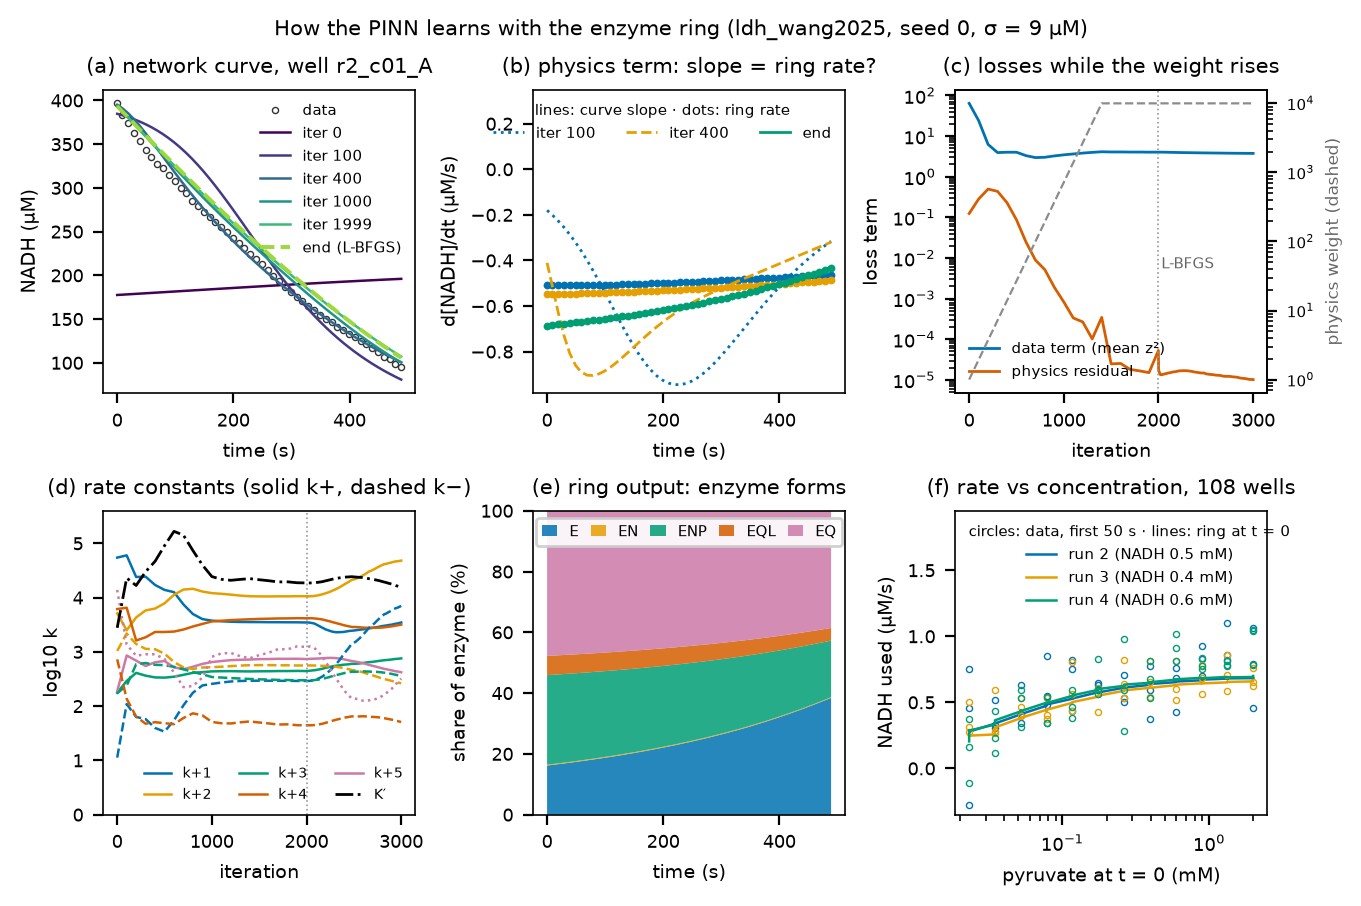

The table this chart was drawn from, first rows:
panel, key, a, b, c, d, e, f, g, h, i, j, k
b_slope, 100, 0, -0.1799
b_slope, 100, 9, -0.2004
b_slope, 100, 19, -0.2259
b_slope, 100, 29, -0.2544
b_slope, 100, 39, -0.2861
b_slope, 100, 49, -0.3209
b_slope, 100, 59, -0.3589
b_slope, 100, 69, -0.4
b_slope, 100, 79, -0.4438
b_slope, 100, 89, -0.49
b_slope, 100, 99, -0.5379
b_slope, 100, 109, -0.5868
b_slope, 100, 119, -0.636
b_slope, 100, 129, -0.6844
b_slope, 100, 139, -0.731
b_slope, 100, 149, -0.775
b_slope, 100, 159, -0.8153
b_slope, 100, 169, -0.8511
b_slope, 100, 179, -0.8818
b_slope, 100, 189, -0.9067
b_slope, 100, 199, -0.9256
b_slope, 100, 209, -0.9382
b_slope, 100, 219, -0.9447
b_slope, 100, 229, -0.9452
b_slope, 100, 239, -0.94
b_slope, 100, 249, -0.9297
b_slope, 100, 259, -0.9147
b_slope, 100, 269, -0.8957
b_slope, 100, 279, -0.8733
b_slope, 100, 289, -0.848
b_slope, 100, 299, -0.8205
b_slope, 100, 309, -0.7913
b_slope, 100, 319, -0.761
b_slope, 100, 329, -0.7299
b_slope, 100, 339, -0.6985
b_slope, 100, 349, -0.6671
b_slope, 100, 359, -0.636
b_slope, 100, 369, -0.6054
b_slope, 100, 379, -0.5755
b_slope, 100, 389, -0.5464
b_slope, 100, 399, -0.5184
b_slope, 100, 409, -0.4914
b_slope, 100, 419, -0.4655
b_slope, 100, 429, -0.4407
b_slope, 100, 439, -0.4171
b_slope, 100, 449, -0.3946
b_slope, 100, 459, -0.3733
b_slope, 100, 469, -0.3531
b_slope, 100, 479, -0.3339
b_slope, 100, 489, -0.3159
b_ring, 100, 0, -0.5098
b_ring, 100, 9, -0.5097
b_ring, 100, 19, -0.5095
b_ring, 100, 29, -0.5093
b_ring, 100, 39, -0.509
b_ring, 100, 49, -0.5088
b_ring, 100, 59, -0.5085
b_ring, 100, 69, -0.5081
b_ring, 100, 79, -0.5077
b_ring, 100, 89, -0.5073
... 542 more rows
